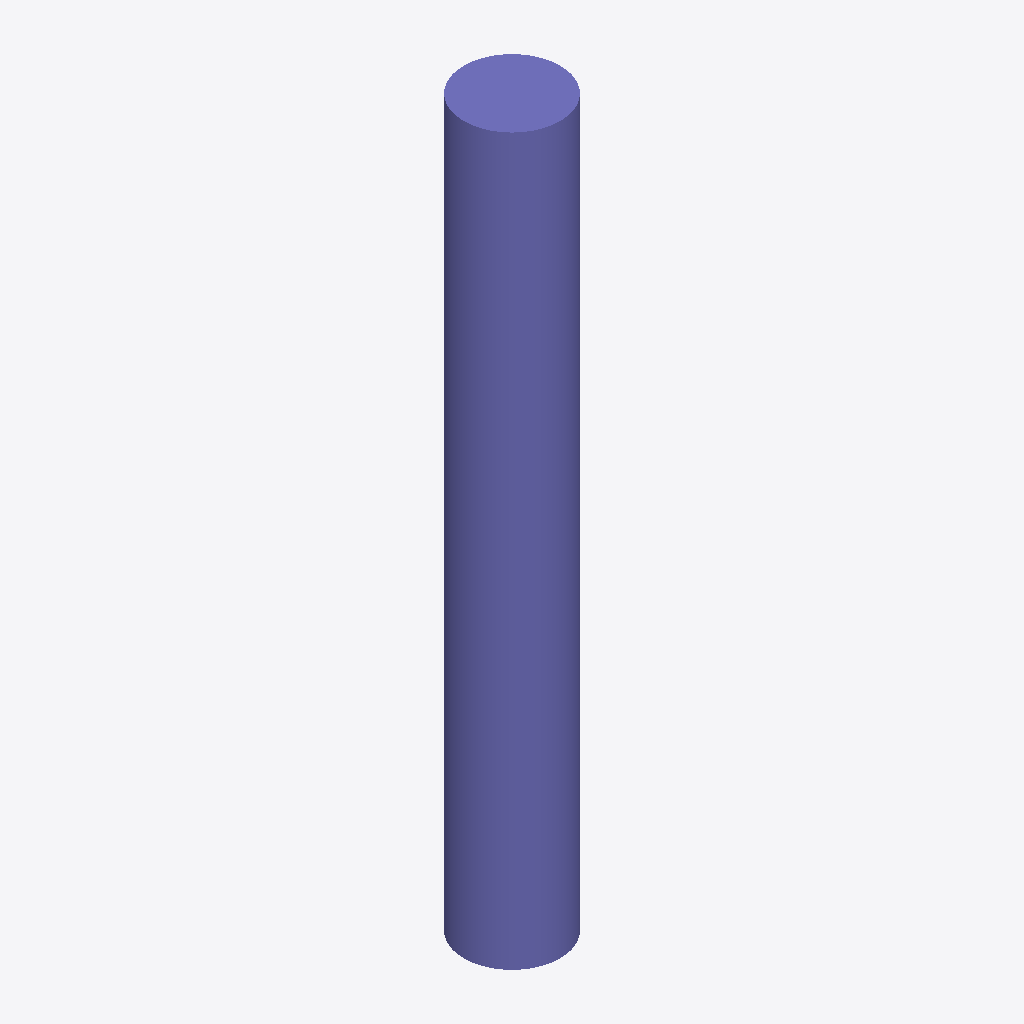
Isometric view of an IFC building model (IFC-SPF (STEP), schema IFC2X3, length unit metre), seen from the south-west, elements coloured by IFC class: 1 column (violet).
Extent 450.0 m × 450.0 m × 3400.0 m (x, y, z). Storeys (1): Default Building Storey at 0.00 m. Elements (1): 1 IfcColumn.

HEADER;
FILE_DESCRIPTION(('ViewDefinition [CoordinationView]'),'2;1');
FILE_NAME('/Users/macbook/Desktop/BIM/data/rst_advanced/IfcColumn170.ifc','2018-08-31T00:14:16-0400',('Unknown Author','info@ifctoolsproject.com'),('Unknown Organization'),'IFC Tools Project - IFC2x3 Java Toolbox','IFC2x3 Java Toolbox 2.0','Unknown Authorizer');
FILE_SCHEMA(('IFC2X3'));
ENDSEC;
DATA;
#51=IFCPROJECT('0v$ajYua10HgQzl2_weo8c',#43,'Default Project','Description of Default Project',$,$,$,(#46),#50);
#53=IFCBUILDING('3BUPNoOzrAXuAArBzSJyHu',#43,'Default Building','Description',$,#52,$,$,.ELEMENT.,$,$,$);
#54=IFCBUILDINGSTOREY('0LvdVxBOrCpO9SYKuQTHPE',#43,'Default Building Storey','Description',$,#52,$,$,.ELEMENT.,$);
#1=IFCCOLUMN('2UD3D7uxP8kecbbBCRtzCb',#2,'M_Concrete-Round-Column:450mm:151971',$,'450mm',#3,#4,'151971');
ENDSEC;
